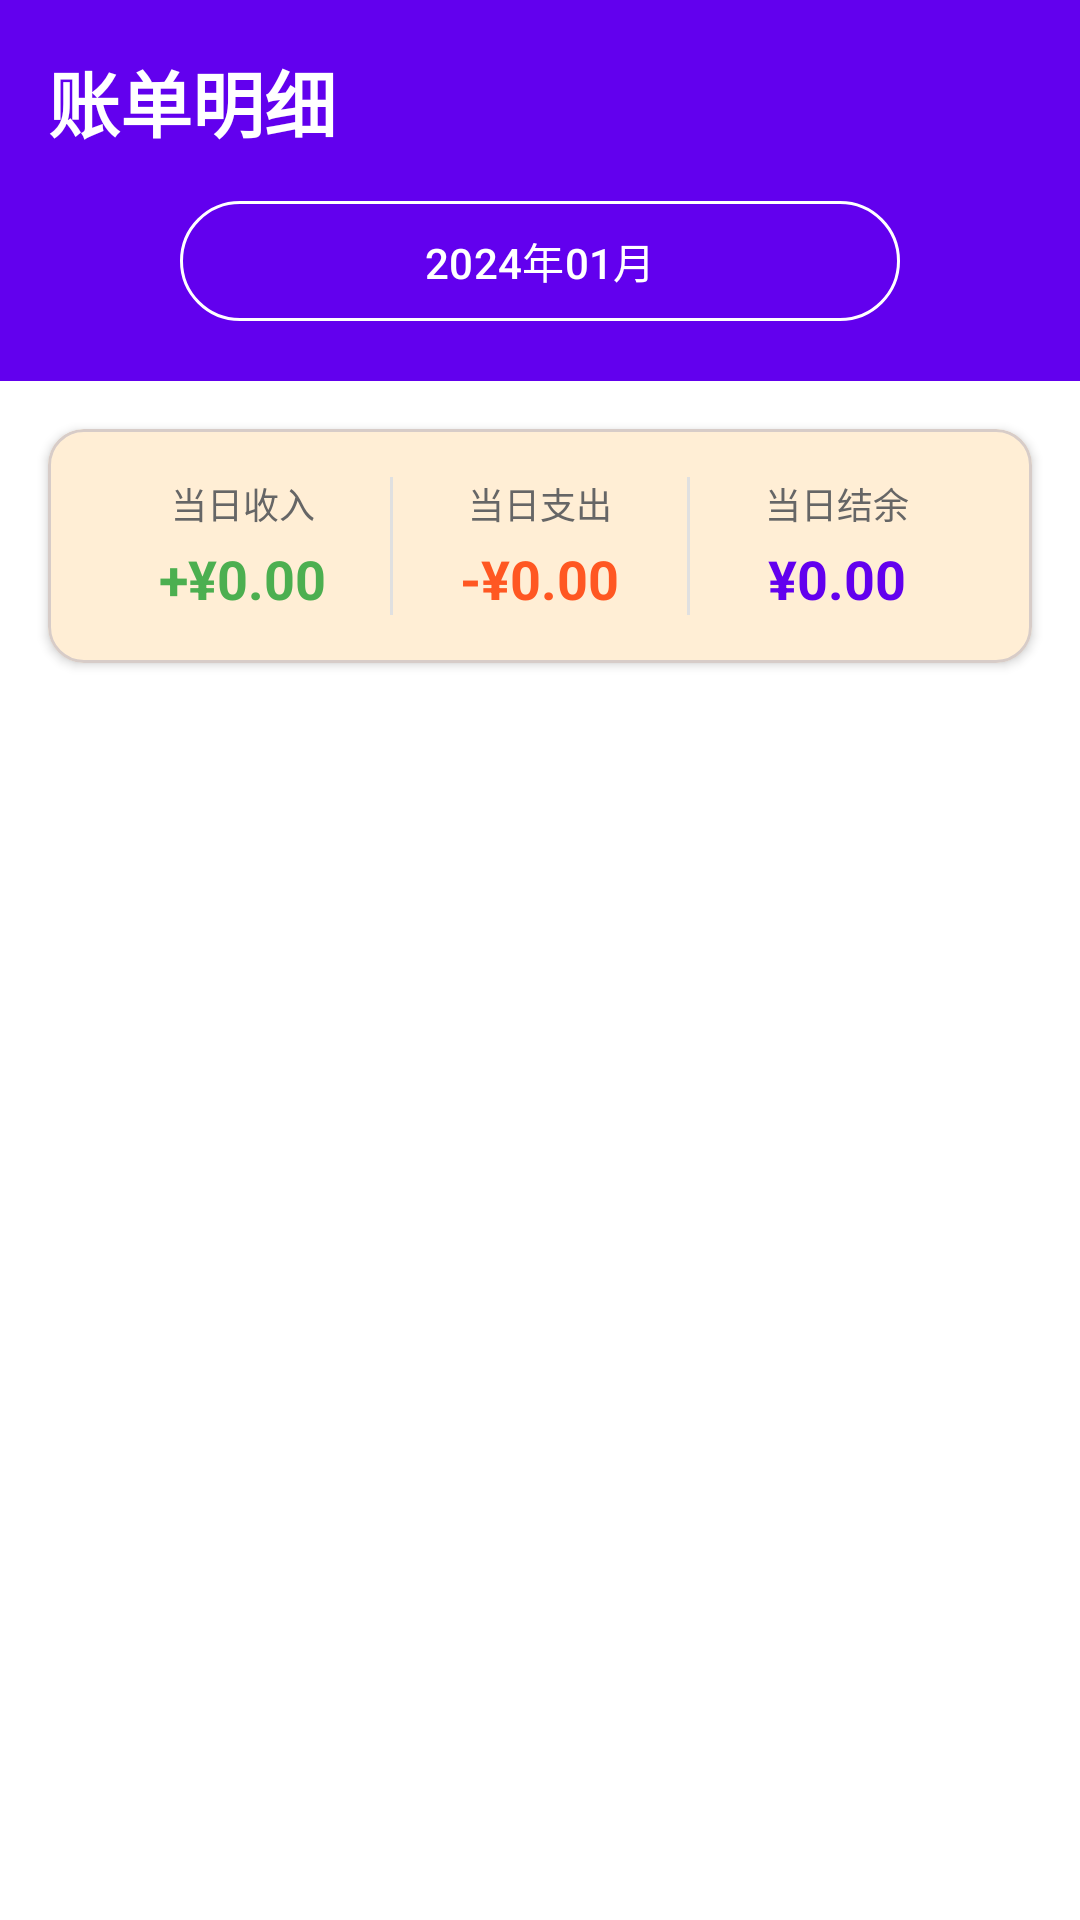

The Android layout XML behind this screen, and the referenced resources:
<!-- AndroidManifest.xml: application theme Theme.FunnyExpenseTrackingAndroid -->
<!-- res/layout/fragment_history.xml -->
<?xml version="1.0" encoding="utf-8"?>
<androidx.coordinatorlayout.widget.CoordinatorLayout xmlns:android="http://schemas.android.com/apk/res/android"
    xmlns:app="http://schemas.android.com/apk/res-auto"
    xmlns:tools="http://schemas.android.com/tools"
    android:layout_width="match_parent"
    android:layout_height="match_parent"
    android:background="@color/white">

    <LinearLayout
        android:layout_width="match_parent"
        android:layout_height="match_parent"
        android:orientation="vertical">

        
        <com.google.android.material.appbar.AppBarLayout
            android:layout_width="match_parent"
            android:layout_height="wrap_content"
            android:background="@color/design_default_color_primary">

            <LinearLayout
                android:layout_width="match_parent"
                android:layout_height="wrap_content"
                android:orientation="vertical"
                android:padding="16dp">

                <TextView
                    android:layout_width="wrap_content"
                    android:layout_height="wrap_content"
                    android:text="账单明细"
                    android:textColor="@android:color/white"
                    android:textSize="24sp"
                    android:textStyle="bold" />

                
                <LinearLayout
                    android:layout_width="match_parent"
                    android:layout_height="wrap_content"
                    android:orientation="horizontal"
                    android:gravity="center_vertical"
                    android:layout_marginTop="12dp">

                    <com.google.android.material.button.MaterialButton
                        android:id="@+id/btnPrevMonth"
                        style="?attr/materialIconButtonStyle"
                        android:layout_width="36dp"
                        android:layout_height="36dp"
                        android:contentDescription="上一月"
                        app:icon="@drawable/ic_previous"
                        app:iconTint="@android:color/white" />

                    <com.google.android.material.button.MaterialButton
                        android:id="@+id/btnSelectDate"
                        style="@style/Widget.Material3.Button.OutlinedButton"
                        android:layout_width="0dp"
                        android:layout_height="wrap_content"
                        android:layout_weight="1"
                        android:layout_marginHorizontal="8dp"
                        android:text="2024年01月"
                        android:textColor="@android:color/white"
                        app:strokeColor="@android:color/white"
                        app:rippleColor="@android:color/white" />

                    <com.google.android.material.button.MaterialButton
                        android:id="@+id/btnNextMonth"
                        style="?attr/materialIconButtonStyle"
                        android:layout_width="36dp"
                        android:layout_height="36dp"
                        android:contentDescription="下一月"
                        app:icon="@drawable/ic_next"
                        app:iconTint="@android:color/white" />

                </LinearLayout>

            </LinearLayout>

        </com.google.android.material.appbar.AppBarLayout>

        
        <com.google.android.material.card.MaterialCardView
            android:layout_width="match_parent"
            android:layout_height="wrap_content"
            android:layout_margin="16dp"
            app:cardCornerRadius="12dp"
            app:cardElevation="2dp">

            <LinearLayout
                android:layout_width="match_parent"
                android:layout_height="wrap_content"
                android:orientation="horizontal"
                android:padding="16dp">

                <LinearLayout
                    android:layout_width="0dp"
                    android:layout_height="wrap_content"
                    android:layout_weight="1"
                    android:orientation="vertical"
                    android:gravity="center">

                    <TextView
                        android:layout_width="wrap_content"
                        android:layout_height="wrap_content"
                        android:text="当日收入"
                        android:textColor="#666666"
                        android:textSize="12sp" />

                    <TextView
                        android:id="@+id/tvMonthIncome"
                        android:layout_width="wrap_content"
                        android:layout_height="wrap_content"
                        android:text="+¥0.00"
                        android:textColor="#4CAF50"
                        android:textSize="18sp"
                        android:textStyle="bold"
                        android:layout_marginTop="4dp" />
                </LinearLayout>

                <View
                    android:layout_width="1dp"
                    android:layout_height="match_parent"
                    android:background="#E0E0E0" />

                <LinearLayout
                    android:layout_width="0dp"
                    android:layout_height="wrap_content"
                    android:layout_weight="1"
                    android:orientation="vertical"
                    android:gravity="center">

                    <TextView
                        android:layout_width="wrap_content"
                        android:layout_height="wrap_content"
                        android:text="当日支出"
                        android:textColor="#666666"
                        android:textSize="12sp" />

                    <TextView
                        android:id="@+id/tvMonthExpense"
                        android:layout_width="wrap_content"
                        android:layout_height="wrap_content"
                        android:text="-¥0.00"
                        android:textColor="#FF5722"
                        android:textSize="18sp"
                        android:textStyle="bold"
                        android:layout_marginTop="4dp" />
                </LinearLayout>

                <View
                    android:layout_width="1dp"
                    android:layout_height="match_parent"
                    android:background="#E0E0E0" />

                <LinearLayout
                    android:layout_width="0dp"
                    android:layout_height="wrap_content"
                    android:layout_weight="1"
                    android:orientation="vertical"
                    android:gravity="center">

                    <TextView
                        android:layout_width="wrap_content"
                        android:layout_height="wrap_content"
                        android:text="当日结余"
                        android:textColor="#666666"
                        android:textSize="12sp" />

                    <TextView
                        android:id="@+id/tvMonthBalance"
                        android:layout_width="wrap_content"
                        android:layout_height="wrap_content"
                        android:text="¥0.00"
                        android:textColor="@color/design_default_color_primary"
                        android:textSize="18sp"
                        android:textStyle="bold"
                        android:layout_marginTop="4dp" />
                </LinearLayout>

            </LinearLayout>
        </com.google.android.material.card.MaterialCardView>

        
        <androidx.recyclerview.widget.RecyclerView
            android:id="@+id/rvTransactions"
            android:layout_width="match_parent"
            android:layout_height="0dp"
            android:layout_weight="1"
            android:clipToPadding="false"
            android:paddingHorizontal="16dp"
            android:paddingBottom="16dp"
            tools:listitem="@layout/item_transaction" />

        
        <LinearLayout
            android:id="@+id/emptyView"
            android:layout_width="match_parent"
            android:layout_height="0dp"
            android:layout_weight="1"
            android:gravity="center"
            android:orientation="vertical"
            android:visibility="gone">

            <TextView
                android:layout_width="wrap_content"
                android:layout_height="wrap_content"
                android:text="📝"
                android:textSize="48sp" />

            <TextView
                android:layout_width="wrap_content"
                android:layout_height="wrap_content"
                android:text="当天暂无账单记录"
                android:textSize="16sp"
                android:textColor="#999999"
                android:layout_marginTop="8dp" />
        </LinearLayout>
    </LinearLayout>

</androidx.coordinatorlayout.widget.CoordinatorLayout>
<!-- res/layout/item_transaction.xml (included above) -->
<?xml version="1.0" encoding="utf-8"?>
<LinearLayout xmlns:android="http://schemas.android.com/apk/res/android"
    android:layout_width="match_parent"
    android:layout_height="wrap_content"
    android:orientation="horizontal"
    android:gravity="center_vertical"
    android:padding="16dp"
    android:background="?attr/selectableItemBackground">

    
    <TextView
        android:id="@+id/tvCategoryIcon"
        android:layout_width="40dp"
        android:layout_height="40dp"
        android:gravity="center"
        android:text="🍚"
        android:textSize="24sp"
        android:background="@drawable/bg_circle_gray" />

    
    <LinearLayout
        android:layout_width="0dp"
        android:layout_height="wrap_content"
        android:layout_weight="1"
        android:orientation="vertical"
        android:layout_marginStart="12dp">

        <TextView
            android:id="@+id/tvCategory"
            android:layout_width="wrap_content"
            android:layout_height="wrap_content"
            android:text="餐饮"
            android:textSize="16sp"
            android:textColor="@color/black" />

        <TextView
            android:id="@+id/tvNote"
            android:layout_width="wrap_content"
            android:layout_height="wrap_content"
            android:text="午餐"
            android:textSize="12sp"
            android:textColor="#999999"
            android:maxLines="1"
            android:ellipsize="end"
            android:layout_marginTop="2dp"
            android:visibility="gone" />
    </LinearLayout>

    
    <TextView
        android:id="@+id/tvAccount"
        android:layout_width="wrap_content"
        android:layout_height="wrap_content"
        android:text="微信"
        android:textSize="12sp"
        android:textColor="#999999"
        android:layout_marginEnd="12dp" />

    
    <TextView
        android:id="@+id/tvAmount"
        android:layout_width="wrap_content"
        android:layout_height="wrap_content"
        android:text="-¥25.00"
        android:textSize="16sp"
        android:textStyle="bold"
        android:textColor="#FF5722" />

</LinearLayout>
<!-- resources referenced by this layout -->
<resources>
  <color name="black">#FF000000</color>
  <color name="white">#FFFFFFFF</color>
  <style name="Theme.FunnyExpenseTrackingAndroid" parent="Base.Theme.FunnyExpenseTrackingAndroid" />
  <style name="Base.Theme.FunnyExpenseTrackingAndroid" parent="Theme.Material3.DayNight.NoActionBar">
          
          <item name="colorPrimary">@color/compose_primary</item>
          <item name="colorOnPrimary">@color/compose_on_primary</item>
          <item name="colorPrimaryContainer">@color/compose_primary_container</item>
          <item name="colorOnPrimaryContainer">@color/compose_on_primary_container</item>
          
          
          <item name="colorSecondary">@color/compose_secondary</item>
          <item name="colorOnSecondary">@color/compose_on_secondary</item>
          <item name="colorSecondaryContainer">@color/compose_secondary_container</item>
          <item name="colorOnSecondaryContainer">@color/compose_on_secondary_container</item>
          
          
          <item name="colorTertiary">@color/compose_tertiary</item>
          <item name="colorOnTertiary">@color/compose_on_tertiary</item>
          <item name="colorTertiaryContainer">@color/compose_tertiary_container</item>
          <item name="colorOnTertiaryContainer">@color/compose_on_tertiary_container</item>
          
          
          <item name="colorError">@color/compose_error</item>
          <item name="colorOnError">@color/compose_on_error</item>
          <item name="colorErrorContainer">@color/compose_error_container</item>
          <item name="colorOnErrorContainer">@color/compose_on_error_container</item>
          
          
          <item name="android:colorBackground">@color/compose_background</item>
          <item name="colorOnBackground">@color/compose_on_background</item>
          <item name="colorSurface">@color/compose_surface</item>
          <item name="colorOnSurface">@color/compose_on_surface</item>
          <item name="colorSurfaceVariant">@color/compose_surface_variant</item>
          <item name="colorOnSurfaceVariant">@color/compose_on_surface_variant</item>
          
          
          <item name="colorOutline">@color/compose_outline</item>
          <item name="colorOutlineVariant">@color/compose_outline_variant</item>
      </style>
  <color name="compose_primary">#FF7043</color>
  <color name="compose_on_primary">#FFFFFF</color>
  <color name="compose_primary_container">#FFCCBC</color>
  <color name="compose_on_primary_container">#BF360C</color>
  <color name="compose_secondary">#FFB74D</color>
  <color name="compose_on_secondary">#3E2723</color>
  <color name="compose_secondary_container">#FFECB3</color>
  <color name="compose_on_secondary_container">#5D4037</color>
  <color name="compose_tertiary">#FF8A80</color>
  <color name="compose_on_tertiary">#FFFFFF</color>
  <color name="compose_tertiary_container">#FFCDD2</color>
  <color name="compose_on_tertiary_container">#B71C1C</color>
  <color name="compose_error">#B3261E</color>
  <color name="compose_on_error">#FFFFFF</color>
  <color name="compose_error_container">#F9DEDC</color>
  <color name="compose_on_error_container">#410E0B</color>
  <color name="compose_background">#FFF8E1</color>
  <color name="compose_on_background">#3E2723</color>
  <color name="compose_surface">#FFF8E1</color>
  <color name="compose_on_surface">#3E2723</color>
  <color name="compose_surface_variant">#FFECB3</color>
  <color name="compose_on_surface_variant">#5D4037</color>
  <color name="compose_outline">#8D6E63</color>
  <color name="compose_outline_variant">#D7CCC8</color>
</resources>
